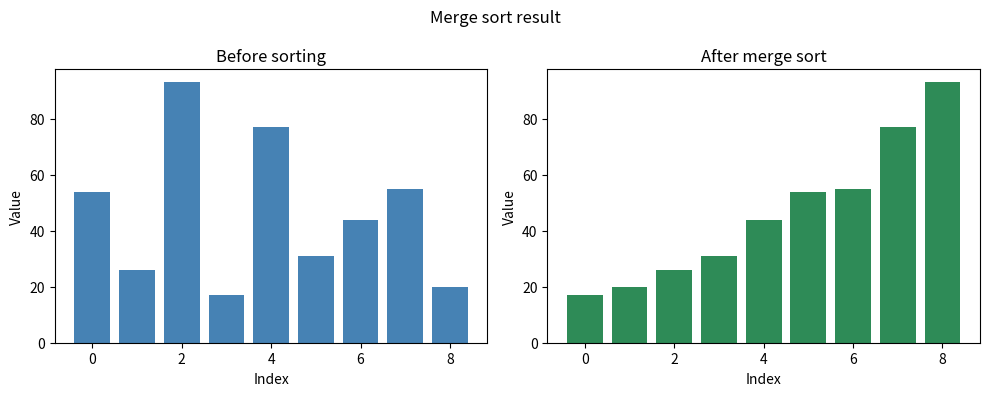

Recreate this plot in Python.
"""Implementation of the merge sort algorithm with a small demonstration."""

import matplotlib.pyplot as plt


def merge_sort(array):
    """Sort a list in ascending order in place using merge sort.
    
    Merge sort is a divide-and-conquer algorithm: the list is split into two
    halves, each half is sorted recursively, and the two sorted halves are
    then merged back together.

    Args:
        array: The list to sort. It is modified in place.
    """
    
    # Base case: a list with 0 or 1 element is already sorted
    if len(array) <= 1:
        return
        
    # 1. Divide: split the list into a left and a right half.    
    mid = len(array) // 2
    left = array[:mid]
    right = array[mid:]

    # 2. Conquer: sort each half recursively
    merge_sort(left)
    merge_sort(right)

    # 3. Merge: combine the two sorted halves back into array
    left_index = 0
    right_index = 0
    merge_index = 0

    # Repeatedly take the smaller front element of the two halves
    while left_index < len(left) and right_index < len(right):
        if left[left_index] <= right[right_index]:
            array[merge_index] = left[left_index]
            left_index += 1
        else:
            array[merge_index] = right[right_index]
            right_index += 1
        merge_index += 1

    # Copy any remaining elements from the left half
    while left_index < len(left):
        array[merge_index] = left[left_index]
        left_index += 1
        merge_index += 1

    while right_index < len(right):
        array[merge_index] = right[right_index]
        right_index += 1
        merge_index += 1


if __name__ == "__main__":

    my_list = [54, 26, 93, 17, 77, 31, 44, 55, 20]
    unsorted_list = my_list.copy()   # create a copy
    merge_sort(my_list)               # sort in place

    # Create a plot for a comparison (before and after)
    fig, (ax_before, ax_after) = plt.subplots(1, 2, figsize=(10, 4))

    ax_before.bar(range(len(unsorted_list)), unsorted_list, color="steelblue")
    ax_before.set_title("Before sorting")
    ax_before.set_xlabel("Index")
    ax_before.set_ylabel("Value")

    ax_after.bar(range(len(my_list)), my_list, color="seagreen")
    ax_after.set_title("After merge sort")
    ax_after.set_xlabel("Index")
    ax_after.set_ylabel("Value")

    fig.suptitle("Merge sort result")
    fig.tight_layout()
    plt.show()  
